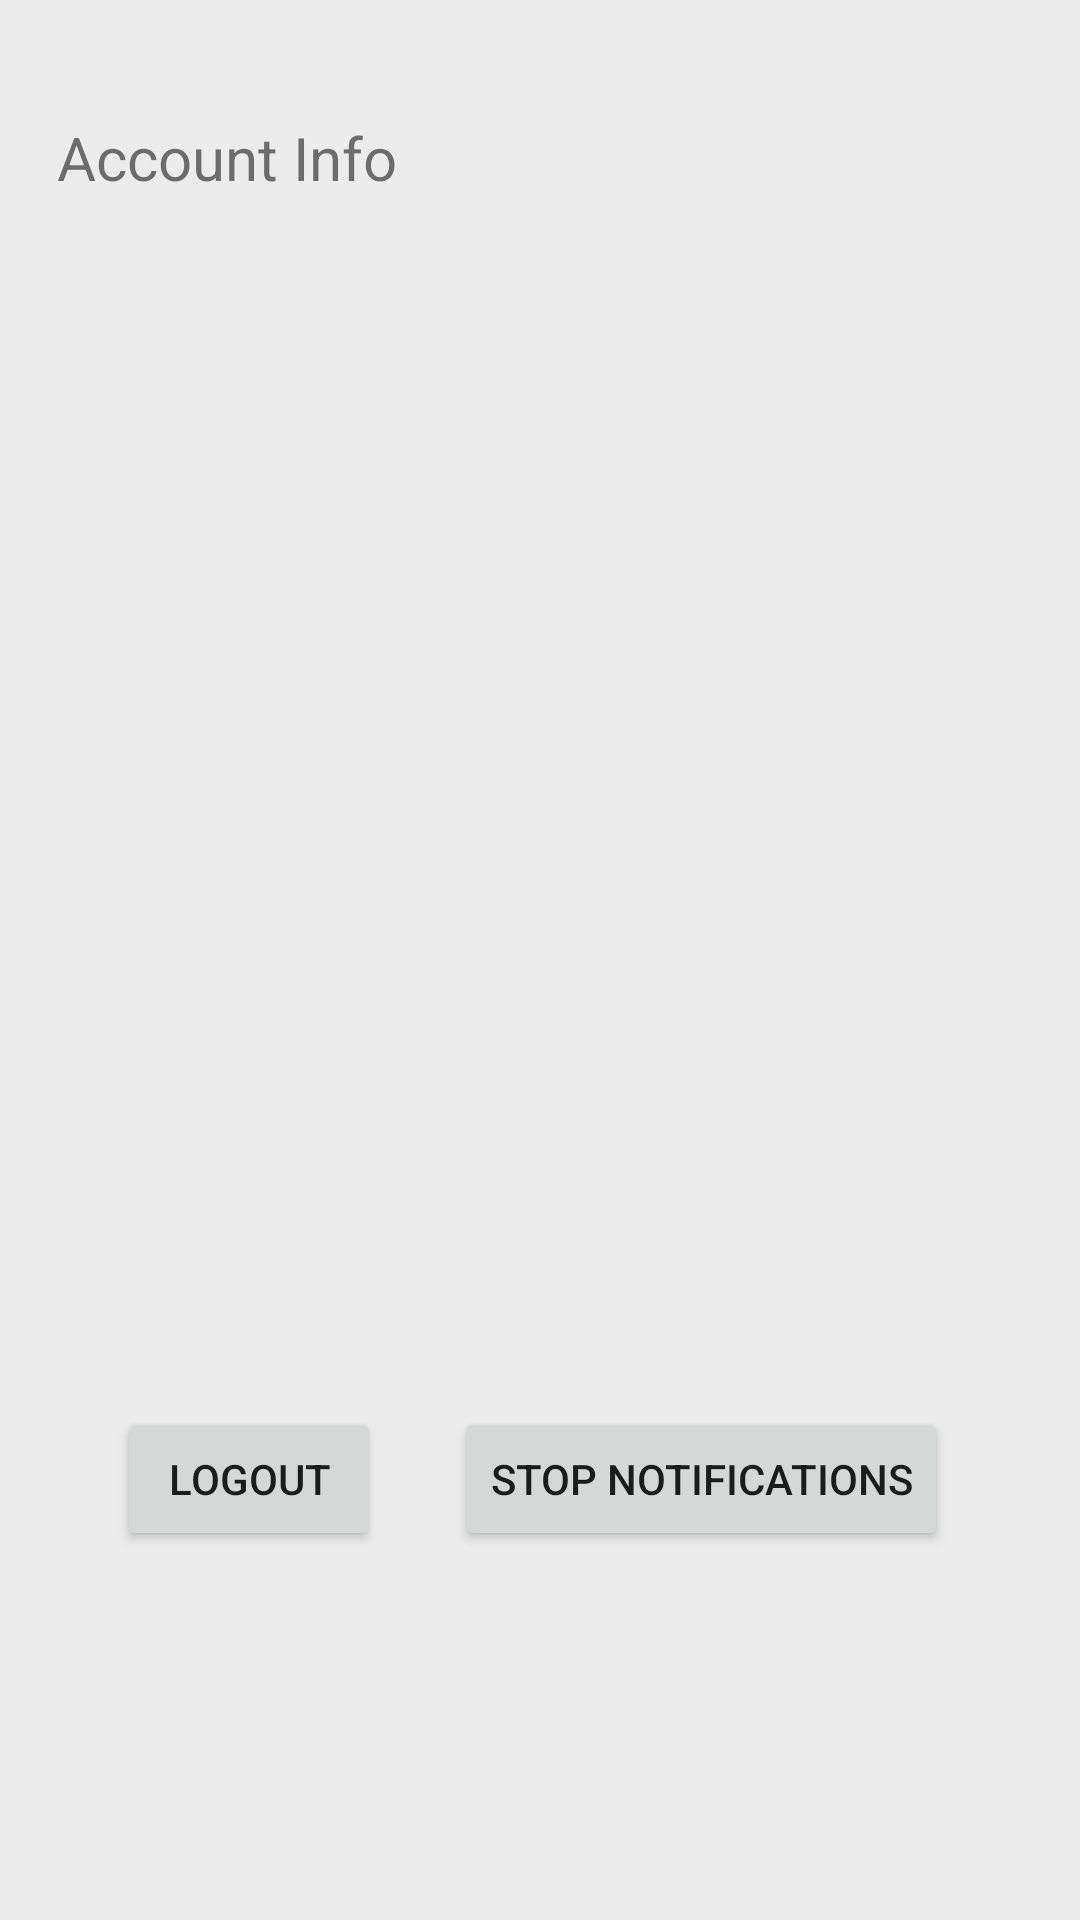

Produce the Android XML layout that renders to this screen, including the resource entries it uses.
<!-- AndroidManifest.xml: application theme AppTheme -->
<!-- res/layout/fragment_settings.xml -->
<?xml version="1.0" encoding="utf-8"?>
<RelativeLayout xmlns:android="http://schemas.android.com/apk/res/android"
    android:layout_width="match_parent"
    android:layout_height="match_parent"
    android:orientation="vertical"
    android:background="#ececec" >

    <TextView android:layout_width="fill_parent"
        android:layout_height="wrap_content"
        android:gravity="center"
        android:text="Account Info"
        android:textSize="20dp"
        android:layout_marginTop="39dp"
        android:id="@+id/textView"
        android:layout_alignParentTop="true"
        android:layout_toLeftOf="@+id/stopNTF_button" />

    <TextView
        android:layout_width="wrap_content"
        android:layout_height="wrap_content"
        android:textAppearance="?android:attr/textAppearanceLarge"
        android:text=""
        android:id="@+id/acc_name"
        android:layout_below="@+id/textView"
        android:layout_alignParentLeft="true"
        android:layout_alignParentStart="true"
        android:layout_marginLeft="39dp" />

    <Button
        android:layout_width="wrap_content"
        android:layout_height="wrap_content"
        android:text="Stop Notifications"
        android:id="@+id/stopNTF_button"
        android:layout_alignTop="@+id/logout_button"
        android:layout_alignParentRight="true"
        android:layout_alignParentEnd="true"
        android:layout_marginRight="44dp" />

    <Button
        android:layout_width="wrap_content"
        android:layout_height="wrap_content"
        android:text="Logout"
        android:id="@+id/logout_button"
        android:layout_marginBottom="123dp"
        android:layout_alignParentBottom="true"
        android:layout_alignLeft="@+id/acc_name"
        android:layout_alignStart="@+id/acc_name" />

</RelativeLayout>
<!-- resources referenced by this layout -->
<resources>
  <style name="AppTheme" parent="Theme.AppCompat.Light.DarkActionBar">
          
        </style>
</resources>
